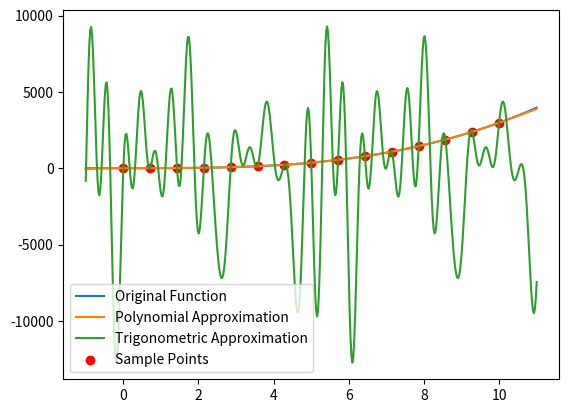

Recreate this plot in Python.
import math

import numpy as np
from matplotlib import pyplot as plt


def f(x):
    return 3 * x ** 3 - 2 * x + 5 * math.sin(x)


a = 0
b = 10
n = 15  # number of points to build interpolation polynomial
k = 500
m = 15  # power of interpolation polynomial/ also includes in combinations of trigonometric functions
x_vals = np.linspace(a - 1, b + 1, k)
y_vals = [f(x) for x in x_vals]

x_points = np.linspace(a, b, n)
y_points = [f(x) for x in x_points]

# approximation with polynomial
A = np.zeros((n, m + 1))


def m_row(x, m):
    row = []
    term = 1
    for i in range(m + 1):
        row.append(term)
        term *= x
    return row


for i in range(n):
    A[i] = m_row(x_points[i], m)  # Use x_points instead of x_vals

B = A.T @ A
r = A.T @ y_points
coeffs = np.linalg.solve(B, r)


# print(c)

def y_for_polynom_power_m(coefficients, x_vals):
    y_vals_poly = [0 for _ in range(len(x_vals))]
    for i in range(len(x_vals)):
        x = 1
        for j in range(len(coefficients)):
            y_vals_poly[i] += coefficients[j] * x
            x *= x_vals[i]
    return y_vals_poly


y_vals_poly = y_for_polynom_power_m(coeffs, x_vals)

# approximation with trigonometric functions
C = np.zeros((n, 2 * m + 1))


def m_row_trig(x, m):
    row = [1]  # First element is 1 (corresponding to the constant term)
    for i in range(1, m + 1):
        row.append(math.sin(i * x))
        row.append(math.cos(i * x))
    return row


for i in range(n):
    C[i] = m_row_trig(x_points[i], m)  # Use x_points instead of x_vals

B_trig = C.T @ C
r_trig = C.T @ y_points
coeffs_trig = np.linalg.solve(B_trig, r_trig)


def y_for_trig(coeffs_trig, x_vals):
    y_vals_trig = [0 for _ in range(len(x_vals))]
    for i in range(len(x_vals)):
        for j in range(len(coeffs_trig)):
            if j == 0:
                y_vals_trig[i] += coeffs_trig[j]
            else:
                if j % 2 != 0:
                    y_vals_trig[i] += coeffs_trig[j] * math.sin((j // 2 + 1) * x_vals[i])
                else:
                    y_vals_trig[i] += coeffs_trig[j] * math.cos((j // 2) * x_vals[i])
    return y_vals_trig


y_vals_trig = y_for_trig(coeffs_trig, x_vals)

# Plotting the original function and the polynomial approximation
plt.plot(x_vals, y_vals, label='Original Function')
plt.plot(x_vals, y_vals_poly, label='Polynomial Approximation')
plt.plot(x_vals, y_vals_trig, label='Trigonometric Approximation')
plt.scatter(x_points, y_points, color='red', label='Sample Points')
plt.legend()
plt.show()
